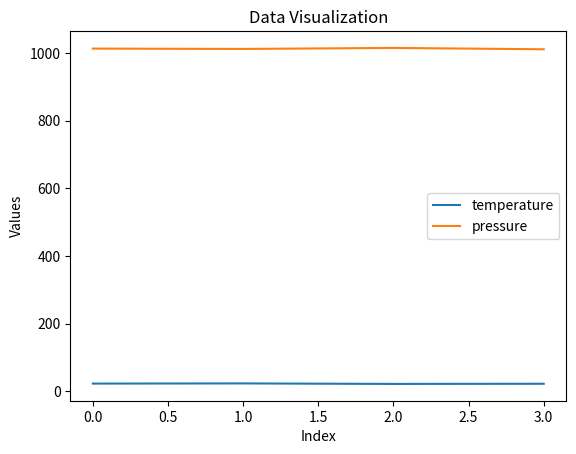

The matplotlib source for this figure:
import numpy as np
import pandas as pd

class DataAnalytics:
    def __init__(self, data):
        self.data = data

    def summarize_data(self):
        """Generates a summary of the data."""
        df = pd.DataFrame(self.data)
        summary = {
            "mean": df.mean(),
            "median": df.median(),
            "std_dev": df.std(),
            "min": df.min(),
            "max": df.max()
        }
        return summary

    def visualize_data(self):
        """Visualizes the data using matplotlib."""
        import matplotlib.pyplot as plt

        df = pd.DataFrame(self.data)
        df.plot(kind='line')
        plt.title('Data Visualization')
        plt.xlabel('Index')
        plt.ylabel('Values')
        plt.show()

# Example usage
if __name__ == "__main__":
    sample_data = [
        {"temperature": 22.5, "pressure": 1013},
        {"temperature": 23.0, "pressure": 1012},
        {"temperature": 21.5, "pressure": 1015},
        {"temperature": 22.0, "pressure": 1011}
    ]
    
    analytics = DataAnalytics(sample_data)
    summary = analytics.summarize_data()
    print("Data Summary:", summary)
    analytics.visualize_data()
